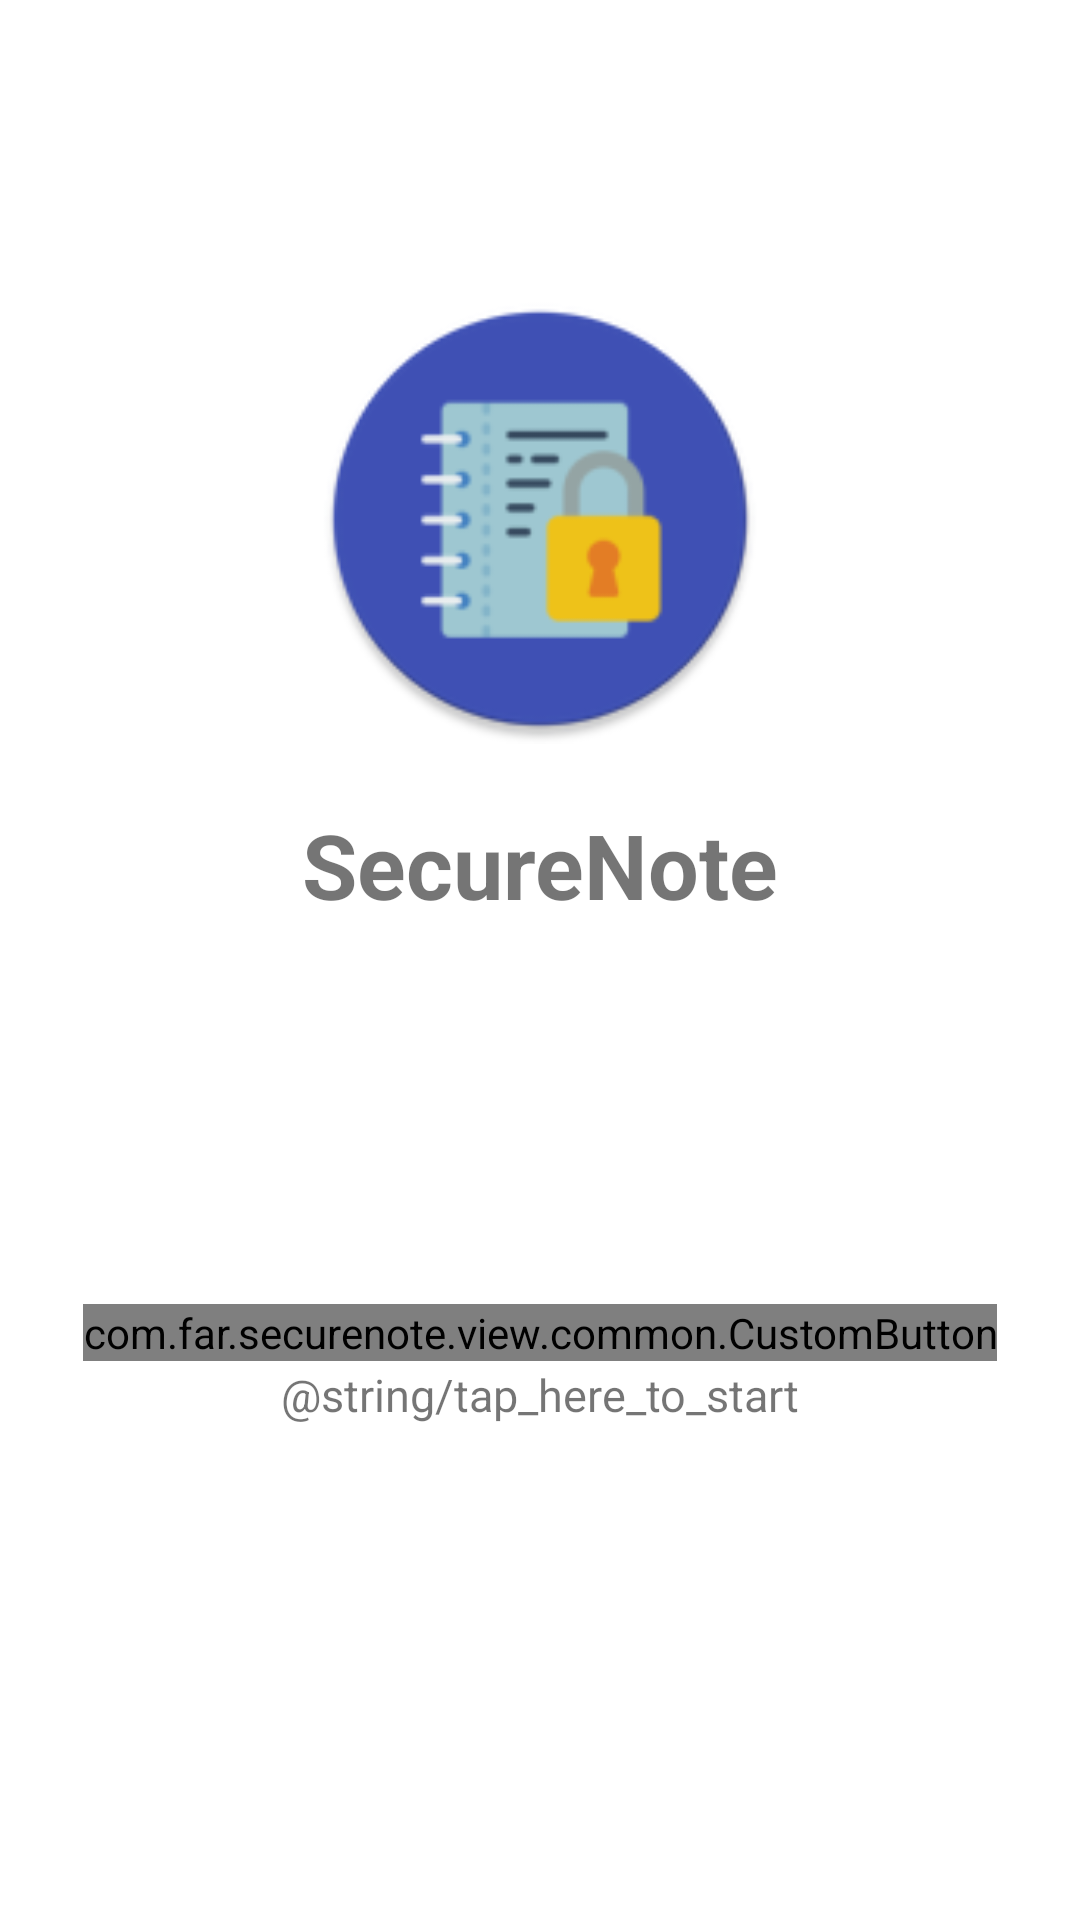

Reconstruct the res/layout file that produces this screen, plus the resources it refers to.
<!-- AndroidManifest.xml: application theme Theme.SecureNote -->
<!-- res/layout/activity_login.xml -->
<?xml version="1.0" encoding="utf-8"?>
<androidx.constraintlayout.widget.ConstraintLayout xmlns:android="http://schemas.android.com/apk/res/android"
    xmlns:app="http://schemas.android.com/apk/res-auto"
    xmlns:tools="http://schemas.android.com/tools"
    android:layout_width="match_parent"
    android:layout_height="match_parent"
    tools:context=".view.Login">



    <ImageView android:id="@+id/imgLogo"
        android:layout_width="150dp"
        android:layout_height="150dp"
        app:layout_constraintStart_toStartOf="parent"
        app:layout_constraintEnd_toEndOf="parent"
        app:layout_constraintTop_toTopOf="parent"
        app:layout_constraintBottom_toBottomOf="parent"
        app:layout_constraintVertical_bias="0.2"
        android:src="@mipmap/ic_launcher2_round"/>

    <TextView
        android:layout_width="match_parent"
        android:layout_height="wrap_content"
        app:layout_constraintStart_toStartOf="parent"
        app:layout_constraintEnd_toEndOf="parent"
        app:layout_constraintTop_toBottomOf="@id/imgLogo"
        android:padding="20dp"
        android:text="@string/app_name"
        android:gravity="center"
        android:textSize="30sp"
        android:textStyle="bold"/>



    <com.far.securenote.view.common.CustomButton android:id="@+id/btnLogin"
        android:layout_width="wrap_content"
        android:layout_height="wrap_content"
        app:layout_constraintStart_toStartOf="parent"
        app:layout_constraintEnd_toEndOf="parent"
        app:layout_constraintTop_toBottomOf="@id/imgLogo"
        app:layout_constraintBottom_toBottomOf="parent"
        app:layout_constraintVertical_bias="0.5"
        app:icon="@drawable/baseline_fingerprint_24"
        app:iconBackground="@color/primary"
        app:iconColor="@color/white"
        app:shape="ROUNDED"
        app:size="LARGE"/>

    <TextView
        android:layout_width="match_parent"
        android:layout_height="wrap_content"
        app:layout_constraintStart_toStartOf="parent"
        app:layout_constraintEnd_toEndOf="parent"
        app:layout_constraintTop_toBottomOf="@id/btnLogin"
        android:padding="1dp"
        android:text="@string/tap_here_to_start"
        android:gravity="center"
        android:textSize="15sp"/>



</androidx.constraintlayout.widget.ConstraintLayout>
<!-- resources referenced by this layout -->
<resources>
  <color name="primary">#3F51B5</color>
  <color name="white">#FFFFFFFF</color>
  <!-- mipmap ic_launcher2_round: png bitmap (mipmap-hdpi, 4406 bytes) -->
  <string name="app_name">SecureNote</string>
  <style name="Theme.SecureNote" parent="Theme.MaterialComponents.DayNight.DarkActionBar">
          
          <item name="colorPrimary">@color/primary</item>
          <item name="colorPrimaryVariant">@color/primary_variant</item>
          <item name="colorOnPrimary">@color/white</item>
          
          <item name="colorSecondary">@color/white</item>
          <item name="colorSecondaryVariant">@color/white</item>
          <item name="colorOnSecondary">@color/black</item>
          
          <item name="android:statusBarColor">?attr/colorPrimaryVariant</item>
          
      </style>
  <color name="primary_variant">#303F9F</color>
  <color name="black">#FF000000</color>
</resources>
